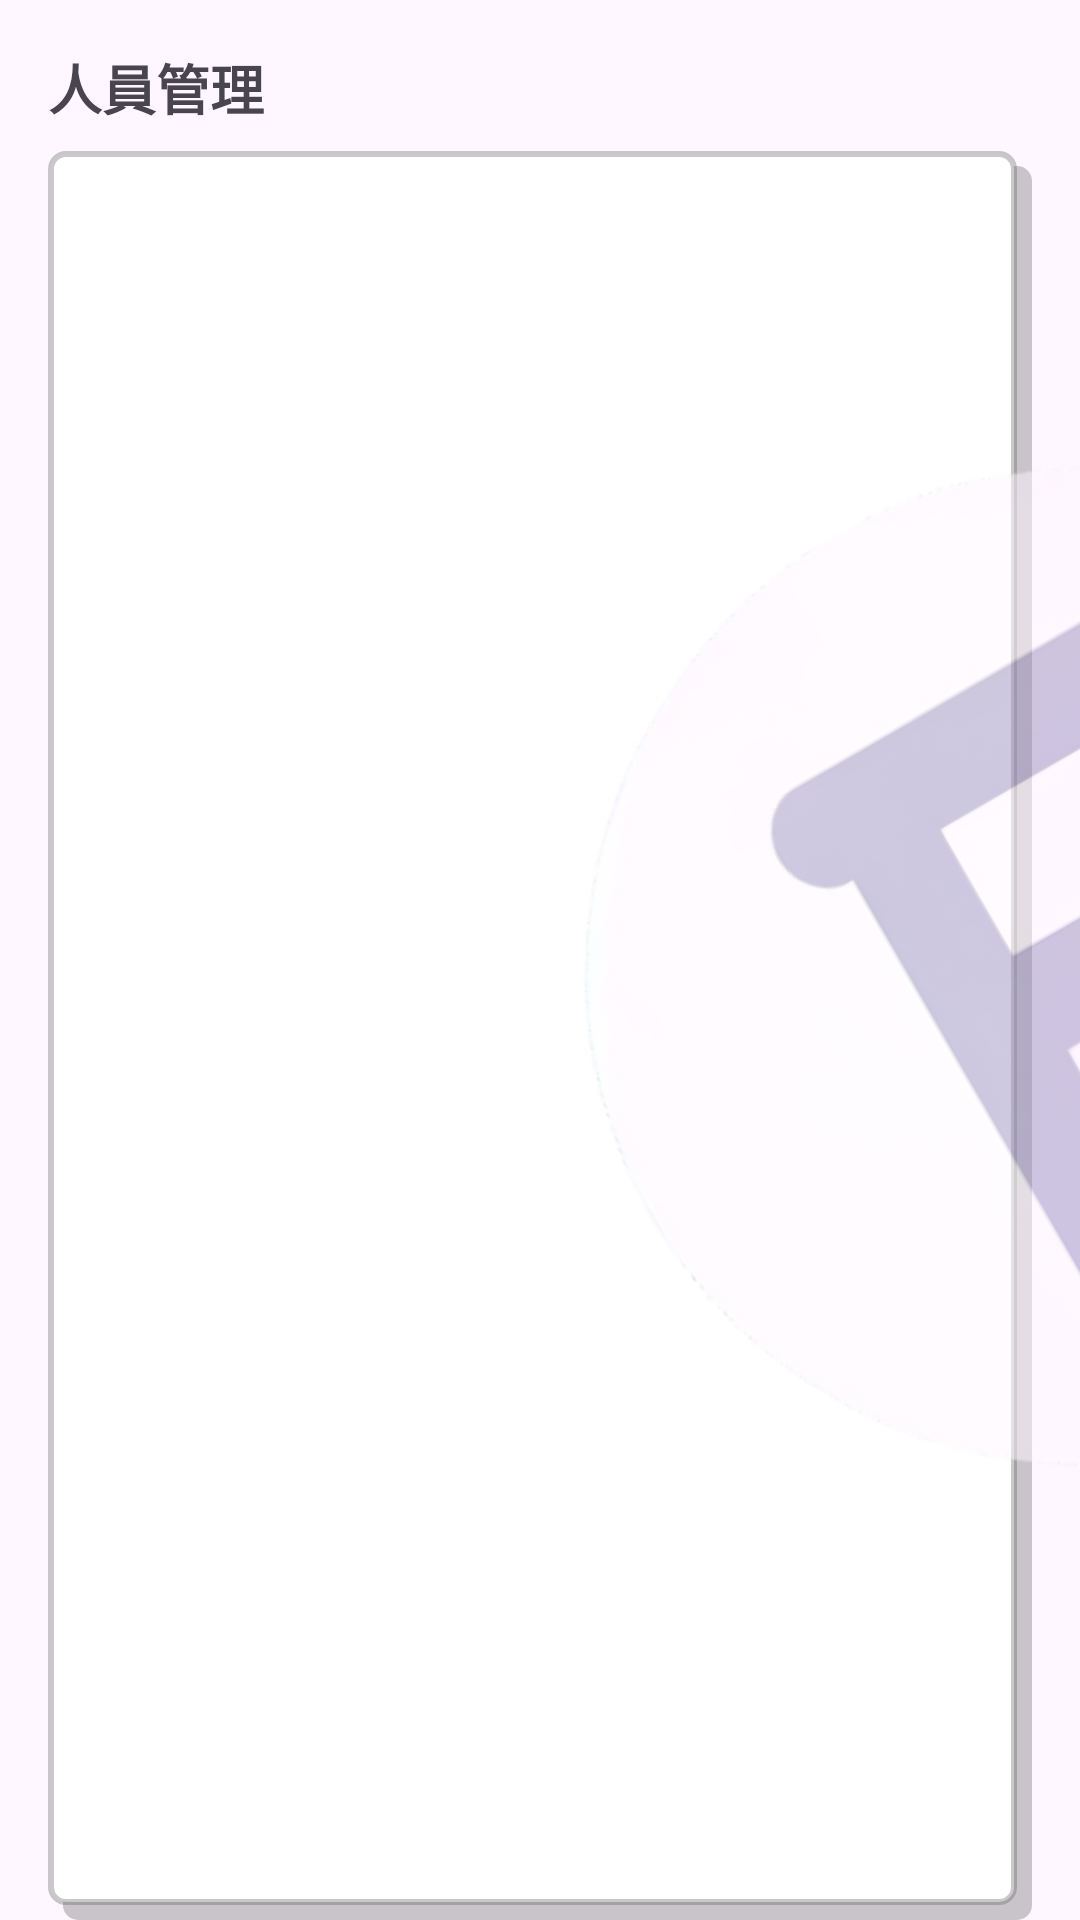

Produce the Android XML layout that renders to this screen, including the resource entries it uses.
<!-- AndroidManifest.xml: application theme Theme.Material3.Light -->
<!-- res/layout/fragment_nav_now.xml -->
<?xml version="1.0" encoding="utf-8"?>
<androidx.constraintlayout.widget.ConstraintLayout xmlns:android="http://schemas.android.com/apk/res/android"
    xmlns:app="http://schemas.android.com/apk/res-auto"
    xmlns:tools="http://schemas.android.com/tools"
    android:layout_width="match_parent"
    android:layout_height="match_parent"
    tools:context=".nav_now">

    <TextView
        android:id="@+id/tvHeader"
        android:layout_width="wrap_content"
        android:layout_height="wrap_content"
        android:text="人員管理"
        android:textSize="18sp"
        android:textStyle="bold"
        android:layout_marginStart="16dp"
        android:layout_marginTop="16dp"
        app:layout_constraintTop_toTopOf="parent"
        app:layout_constraintStart_toStartOf="parent" />

    <ImageView
        android:layout_width="30dp"
        android:layout_height="30dp"
        android:src="@drawable/ic_group_add_black_24dp"
        app:layout_constraintBottom_toBottomOf="@id/tvHeader"
        app:layout_constraintStart_toEndOf="@id/tvHeader"
        app:layout_constraintTop_toTopOf="@id/tvHeader"
        android:layout_marginStart="8dp" />

    <androidx.recyclerview.widget.RecyclerView
        android:background="@drawable/shape_with_shadow"
        android:id="@+id/recyclerView"
        android:layout_width="0dp"
        android:layout_height="0dp"
        android:layout_marginTop="8dp"
        android:layout_marginStart="16dp"
        android:layout_marginEnd="16dp"
        app:layout_constraintTop_toBottomOf="@id/tvHeader"
        app:layout_constraintStart_toStartOf="parent"
        app:layout_constraintEnd_toEndOf="parent"
        app:layout_constraintBottom_toBottomOf="parent"
        app:layoutManager="androidx.recyclerview.widget.LinearLayoutManager"/>

    <ImageView
        android:layout_width="729dp"
        android:layout_height="wrap_content"
        android:layout_gravity="center"
        android:layout_marginEnd="16dp"
        android:alpha="0.5"
        android:rotation="-30"
        android:scaleType="fitCenter"
        android:src="@drawable/logo"

        app:layout_constraintLeft_toLeftOf="parent"
        app:layout_constraintTop_toTopOf="parent" />

</androidx.constraintlayout.widget.ConstraintLayout>
<!-- resources referenced by this layout -->
<resources>
  <!-- drawable logo: png bitmap (drawable, 69573 bytes) -->
  <!-- drawable shape_with_shadow (drawable) -->
  <?xml version="1.0" encoding="utf-8"?>
  <layer-list xmlns:android="http://schemas.android.com/apk/res/android">
      <item
          android:left="5dp"
          android:top="5dp">
          <shape
              android:shape="rectangle">
              
              <solid
                  android:color="#56616161" />
              
              <corners
                  android:radius="5dp"/>
          </shape>
      </item>
      <item
          android:bottom="5dp"
          android:right="5dp">
          <shape
              android:shape="rectangle">
              
              <solid
                  android:color="@color/white"/>
              
              <corners
                  android:radius="5dp"/>
              
              <stroke
                  android:width="2dp"
                  android:color="#56616161"/>
              
              <padding
                  android:top="15dp"
                  android:right="15dp"
                  android:bottom="15dp"
                  android:left="15dp"/>
          </shape>
      </item>
  </layer-list>
  <color name="white">#FFFFFFFF</color>
</resources>
